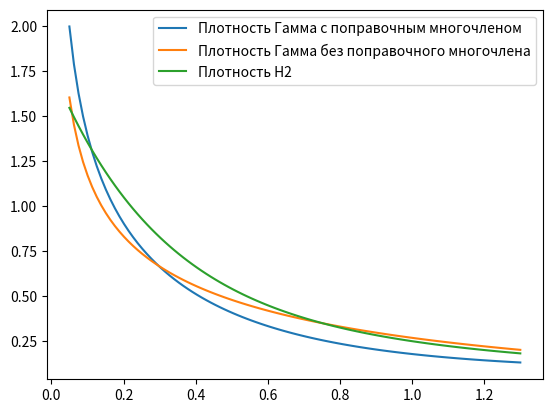

Reproduce this figure in Python.
import numpy as np
import math, cmath
from scipy import stats
import scipy.special as sp


class Normal_dist:
    def __init__(self, params):
        """
        Принимает список параметров в следующей последовательности:
        mean - среднее значение
        sko - СКО
        min - минимальное значение (опционально)
        max - максимальное значение (опцианольно, должно быть задано минимальное тоже)
        """
        self.params = params
        self.mean = params[0]
        self.sko = params[1]
        self.type = 'Normal'
        if len(params) > 2:
            self.min = params[2]
        if len(params) > 3:
            self.max = params[3]

    def generate(self):
        """
        Генерация псевдо-случайных чисел
        """

        if len(self.params) < 3:
            return self.generate_static(self.mean, self.sko)
        if len(self.params) < 4:
            return self.generate_static(self.mean, self.sko, min_value=self.min)

        return self.generate_static(self.mean, self.sko, min_value=self.min, max_value=self.max)

    @staticmethod
    def generate_static(mean, sko, min_value=0, max_value=None):
        """
        Генерация псевдо-случайных чисел
        Статический метод
        """
        value = np.random.normal(mean, sko)
        if max_value and value > max_value:
            return Normal_dist.generate_static(mean, sko, min_value=min_value, max_value=max_value)
        if min_value and value < min_value:
            return Normal_dist.generate_static(mean, sko, min_value=min_value, max_value=max_value)
        return value

    @staticmethod
    def get_f(mean, sko, x):
        """
        """
        coef = 1 / (sko * math.sqrt(2 * math.pi))
        f = coef * math.exp(-(mean - x) ** 2 / (2 * sko * sko))
        return f


class Uniform_dist:
    def __init__(self, params):
        """
        Принимает список параметров в следующей последовательности:
        mean - среднее значение
        half_interval - полуинтервал влево и вправо от среднего
        """
        self.mean = params[0]
        self.half_interval = params[1]
        self.type = 'Uniform'
        self.params = params

    def generate(self):
        """
        Генерация псевдо-случайных чисел
        Вызов из экземпляра класса
        """
        return self.generate_static(self.mean, self.half_interval)

    @staticmethod
    def generate_static(mean, half_interval):
        """
        Генерация псевдо-случайных чисел, подчиненных равномерному распределению
        Статический метод
        """
        r = np.random.uniform(mean - half_interval, mean + half_interval)
        return r

    @staticmethod
    def calc_theory_moments(mean, half_interval, num=3):
        """
        Метод вычисляет теоретические моменты
        """
        f = [0.0] * num
        for i in range(num):
            f[i] = (pow(mean + half_interval, i + 2) - pow(mean - half_interval, i + 2)) / (2 * half_interval * (i + 2))
        return f

    @staticmethod
    def get_params(moments):
        """
        Подбор параметров распределения по заданным начальным моментам.
        """
        D = moments[1] - moments[0] * moments[0]
        mean = moments[0]
        half_interval = math.sqrt(3 * D)

        return [mean, half_interval]

    @staticmethod
    def get_params_by_mean_and_coev(f1, coev):
        """
        Подбор параметров распределения по среднему и коэфф вариации.
        """
        D = pow(coev * f1, 2)
        half_interval = math.sqrt(3 * D)

        return f1, half_interval

    @staticmethod
    def get_pdf(mean, half_interval, t):
        a = mean - half_interval
        b = mean + half_interval
        if t < a or t > b:
            return 0
        return 1.0 / (b - a)

    @staticmethod
    def get_cdf(mean, half_interval, t):
        a = mean - half_interval
        b = mean + half_interval
        if t < a:
            return 0
        if t > b:
            return 1

        return (t - a) / (b - a)

    @staticmethod
    def get_tail(mean, half_interval, t):

        return 1.0 - Uniform_dist.get_cdf(mean, half_interval, t)


class H2_dist:
    def __init__(self, params):
        """
        Принимает список параметров в следующей последовательности - y1, mu1, mu2
        """
        self.y1 = params[0]
        self.m1 = params[1]
        self.m2 = params[2]
        self.params = params
        self.type = 'H'

    def generate(self):
        """
        Генерация псевдо-случайных чисел, подчиненных гиперэкспоненциальному распределению 2-го порядка.
        Вызов из экземпляра класса
        """
        return self.generate_static(self.y1, self.m1, self.m2)

    @staticmethod
    def generate_static(y1, m1, m2):
        """
        Генерация псевдо-случайных чисел, подчиненных гиперэкспоненциальному распределению 2-го порядка.
        Статический метод
        """
        r = np.random.rand()
        res = -np.log(np.random.rand())
        if r < y1:
            if m1 != 0:
                res = res / m1
            else:
                res = 1e10
        else:
            if m2 != 0:
                res = res / m2
            else:
                res = 1e10
        return res

    @staticmethod
    def calc_theory_moments(y1, m1, m2, num=3):
        """
        Метод вычисляет теоретические моменты H2 распределения
        """
        f = [0.0] * num
        y2 = 1.0 - y1
        for i in range(num):
            f[i] = math.factorial(i + 1) * (y1 / pow(m1, i + 1) + y2 / pow(m2, i + 1))
        return f

    @staticmethod
    def get_residual_params(params):
        y1 = params[0]
        y2 = 1.0 - y1
        mu1 = params[1]
        mu2 = params[2]

        res = []
        res.append(y1 * mu2 / (y1 * mu2 + y2 * mu1))
        res.append(mu1)
        res.append(mu2)

        return res

    @staticmethod
    def get_params(moments):
        """
        Метод Алиева для подбора параметров H2 распределения по заданным начальным моментам.
        Подбирает параметры только принадлежащие множеству R (не комплексные)
        """
        v = moments[1] - moments[0] * moments[0]
        v = math.sqrt(v) / moments[0]
        res = [0.0] * 3
        if v < 1.0:
            return res

        q_max = 2.0 / (1.0 + v * v)
        t_min = 1.5 * ((1 + v * v) ** 2) * math.pow(moments[0], 3)
        q_min = 0.0
        tn = 0.0

        if t_min > moments[2]:
            # one phase distibution
            q_new = q_max
            mu1 = (1.0 - math.sqrt(q_new * (v * v - 1.0) / (2 * (1.0 - q_new)))) * moments[0]
            if math.isclose(mu1, 0):
                mu1 = 1e10
            else:
                mu1 = 1.0 / mu1
            res[0] = q_max
            res[1] = mu1
            res[2] = 1e6
            return res
        else:
            max_iteration = 10000
            tec = 0
            t1 = 0
            t2 = 0
            while abs(tn - moments[2]) > 1e-8 and tec < max_iteration:
                tec += 1
                q_new = (q_max + q_min) / 2.0
                t1 = (1.0 + math.sqrt((1.0 - q_new) * (v * v - 1.0) / (2 * q_new))) * moments[0]
                t2 = (1.0 - math.sqrt(q_new * (v * v - 1.0) / (2 * (1.0 - q_new)))) * moments[0]

                tn = 6 * (q_new * math.pow(t1, 3) + (1.0 - q_new) * math.pow(t2, 3))

                if tn - moments[2] > 0:
                    q_min = q_new
                else:
                    q_max = q_new
            res[0] = q_max
            res[1] = 1.0 / t1
            res[2] = 1.0 / t2
            return res

    @staticmethod
    def get_params_clx(moments, verbose=True, ee=0.001, e=0.02, e_percent=0.15, is_fitting=True):
        """
        Метод подбора параметров H2 распределения по заданным начальным моментам.
        Допускает комплексные значения параметров при коэффициенте вариации <1
        ee - точность проверки близости распределения к E1 и E2
        e - множитель моментов
        e_percent - процент повышения множителя e
        """

        f = [0.0] * 3
        for i in range(3):
            f[i] = complex(moments[i] / math.factorial(i + 1))
        znam = (f[1] - pow(f[0], 2))
        c0 = (f[0] * f[2] - pow(f[1], 2)) / znam
        c1 = (f[0] * f[1] - f[2]) / znam

        d = pow(c1 / 2.0, 2.0) - c0

        if is_fitting:
            # проверка на близость распределения к экспоненциальному
            coev = cmath.sqrt(moments[1] - moments[0] ** 2) / moments[0]
            if math.fabs(coev.real - 1.0) < ee:
                if verbose:
                    print("H2 is close to Exp. Multiply moments to (1+je), coev = {0:5.3f},"
                          " e = {1:5.3f}.".format(coev, e))
                f = []
                for i in range(len(moments)):
                    f.append(moments[i] * complex(1, (i + 1) * e))

                return H2_dist.get_params_clx(f, verbose=verbose, ee=ee, e=e * (1.0 + e_percent), e_percent=e_percent,
                                              is_fitting=is_fitting)

            coev = cmath.sqrt(moments[1] - moments[0] ** 2) / moments[0]

            # проверка на близость распределения к Эрланга 2-го порядка
            if math.fabs(coev.real - 1.0 / math.sqrt(2.0)) < ee:
                if verbose:
                    print("H2 is close to E2. Multiply moments to (1+je), coev = {0:5.3f},"
                          " e = {1:5.3f}.".format(coev, e))
                f = []
                for i in range(len(moments)):
                    # if i == 0:
                    #     f.append(moments[0])
                    # else:
                    f.append(moments[i] * complex(1, (i + 1) * e))
                return H2_dist.get_params_clx(f, verbose=verbose, ee=ee, e=e * (1.0 + e_percent), e_percent=e_percent,
                                              is_fitting=is_fitting)

        res = [0, 0, 0]  # y1, mu1, mu2
        c1 = complex(c1)
        x1 = -c1 / 2 + cmath.sqrt(d)
        x2 = -c1 / 2 - cmath.sqrt(d)
        y1 = (f[0] - x2) / (x1 - x2)
        res[0] = y1
        res[1] = 1 / x1
        res[2] = 1 / x2

        return res

    @staticmethod
    def get_params_by_mean_and_coev(f1, coev, is_clx=False):
        f = [0, 0, 0]
        alpha = 1 / (coev ** 2)
        f[0] = f1
        f[1] = pow(f[0], 2) * (pow(coev, 2) + 1)
        f[2] = f[1] * f[0] * (1.0 + 2 / alpha)
        if is_clx:
            return H2_dist.get_params_clx(f)
        return H2_dist.get_params(f)

    @staticmethod
    def get_cdf(params, t):
        if t < 0:
            return 0
        y = [params[0], 1 - params[0]]
        mu = [params[1], params[2]]
        res = 0
        for i in range(2):
            res += y[i] * math.exp(-mu[i] * t)
        return 1.0 - res

    @staticmethod
    def get_pdf(params, t):
        if t < 0:
            return 0
        y = [params[0], 1 - params[0]]
        mu = [params[1], params[2]]
        res = 0
        for i in range(2):
            res += y[i] * mu[i] * math.exp(-mu[i] * t)
        return res

    @staticmethod
    def get_tail(params, t):
        return 1.0 - H2_dist.get_cdf(params, t)


class Cox_dist:
    """
    Распределение Кокса 2-го порядка
    """

    def __init__(self, params):
        """
        Принимает список параметров в следующей последовательности - y1, mu1, mu2
        """
        self.y1 = params[0]
        self.m1 = params[1]
        self.m2 = params[2]
        self.params = params
        self.type = 'C'

    def generate(self):
        """
        Генерация псевдо-случайных чисел, подчиненных распределению Кокса 2-го порядка. Вызов из экземпляра класса
        """
        return self.generate_static(self.y1, self.m1, self.m2)

    @staticmethod
    def generate_static(y1, m1, m2):
        """
        Генерация псевдо-случайных чисел, подчиненных распределению Кокса 2-го порядка. Статический метод
        """
        r = np.random.rand()
        res = (-1.0 / m1) * np.log(np.random.rand())
        if r < y1:
            res = res + (-1.0 / m2) * np.log(np.random.rand())
        return res

    @staticmethod
    def calc_theory_moments(y1, m1, m2):
        """
        Метод вычисляет теоретические начальные моменты распределения Кокса 2-го порядка
        """

        y2 = 1.0 - y1
        f = [0.0] * 3
        f[0] = y2 / m1 + y1 * (1.0 / m1 + 1.0 / m2)
        f[1] = 2.0 * (y2 / math.pow(m1, 2) + y1 * (1.0 / math.pow(m1, 2) + 1.0 / (m1 * m2) + 1.0 / math.pow(m2, 2)))
        f[2] = 6.0 * (y2 / (math.pow(m1, 3)) + y1 * (1.0 / math.pow(m1, 3) + 1.0 / (math.pow(m1, 2) * m2) +
                                                     1.0 / (math.pow(m2, 2) * m1) + 1.0 / math.pow(m2, 3)))

        return f

    @staticmethod
    def get_params(moments, ee=0.001, e=0.5, e_percent=0.25, verbose=True, is_fitting=True):
        """
        Метод вычисляет параметры распределения Кокса 2-го порядка по трем заданным начальным моментам [moments]
        """
        f = [0.0] * 3

        if is_fitting:
            # проверка на близость распределения к экспоненциальному
            coev = cmath.sqrt(moments[1] - moments[0] ** 2) / moments[0]
            if abs(moments[1] - moments[0] * moments[0]) < ee:
                if verbose:
                    print("Cox special 1. Multiply moments to (1+je), coev = {0:5.3f},"
                          " e = {1:5.3f}.".format(coev, e))
                f = []
                for i in range(len(moments)):
                    f.append(moments[i] * complex(1, (i + 1) * e))

                return Cox_dist.get_params(f, verbose=verbose, ee=ee, e=e * (1.0 + e_percent), e_percent=e_percent,
                                           is_fitting=is_fitting)

            coev = cmath.sqrt(moments[1] - moments[0] ** 2) / moments[0]

            # проверка на близость распределения к Эрланга 2-го порядка
            if abs(moments[1] - (3.0 / 4) * moments[0] * moments[0]) < ee:
                if verbose:
                    print("Cox special 2. Multiply moments to (1+je), coev = {0:5.3f},"
                          " e = {1:5.3f}.".format(coev, e))
                f = []
                for i in range(len(moments)):
                    # if i == 0:
                    #     f.append(moments[0])
                    # else:
                    f.append(moments[i] * complex(1, (i + 1) * e))
                return Cox_dist.get_params(f, verbose=verbose, ee=ee, e=e * (1.0 + e_percent), e_percent=e_percent,
                                           is_fitting=is_fitting)

        # # особые случаи:
        # if abs(moments[1] - moments[0] * moments[0]) < ee:
        #     print("Cox get params. Special case 1")
        #     return 0.0, 1.0 / moments[0], 0.0
        #
        # if abs(moments[1] - (3.0 / 4) * moments[0] * moments[0]) < ee:
        #     print("Cox get params. Special case 2")
        #     return 1.0, 2.0 / moments[0], 2.0 / moments[0]

        for i in range(3):
            f[i] = moments[i] / math.factorial(i + 1)

        d = np.power(f[2] - f[0] * f[1], 2) - 4.0 * (f[1] - np.power(f[0], 2)) * (f[0] * f[2] - np.power(f[1], 2))
        mu2 = f[0] * f[1] - f[2] + cmath.sqrt(d)
        mu2 /= 2.0 * (np.power(f[1], 2) - f[0] * f[2])
        mu1 = (mu2 * f[0] - 1.0) / (mu2 * f[1] - f[0])
        y1 = (mu1 * f[0] - 1.0) * mu2 / mu1

        return y1, mu1, mu2


class Det_dist:
    """Детерминированное"""

    def __init__(self, b):
        """
        Принимает список параметров в следующей последовательности - alpha, K
        """
        self.b = b
        self.type = 'D'
        self.params = b

    def generate(self):
        return Det_dist.generate_static(self.b)

    @staticmethod
    def generate_static(b):
        return b


class Pareto_dist:
    "Распределение Парето"

    def __init__(self, params):
        """
        Принимает список параметров в следующей последовательности - alpha, K
        """
        self.a = params[0]
        self.k = params[1]
        self.params = params
        self.type = 'Pa'

    def generate(self):
        return Pareto_dist.generate_static(self.a, self.k)

    @staticmethod
    def get_pdf(t, a, k):
        """
        Probability density function
        """
        if t < 0:
            return 0
        return a * math.pow(k, a) / math.pow(t, a + 1)

    @staticmethod
    def get_cdf(params, t):
        """
        Cumulative distribution function
        """
        return 1.0 - Pareto_dist.get_tail(params, t)

    @staticmethod
    def get_tail(params, t):
        """
        Complementary cumulative distribution function (tail distribution)
        """
        if t < 0:
            return 0
        a = params[0]
        k = params[1]
        return math.pow(k / t, a)

    @staticmethod
    def calc_theory_moments(a, k, max_number=3):
        f = []
        for i in range(max_number):
            if a > i + 1:
                f.append(a * math.pow(k, i + 1) / (a - i - 1))
            else:
                return f
        return f

    @staticmethod
    def generate_static(a, k):
        return k * math.pow(np.random.rand(), -1 / a)

    @staticmethod
    def get_a_k(f):
        """
        Метод возвращает параметры a и K по 2-м начальным моментам списка f
        """
        d = f[1] - f[0] * f[0]
        c = f[0] * f[0] / d
        disc = 4 * (1 + c)
        a = (2 + math.sqrt(disc)) / 2
        k = (a - 1) * f[0] / a
        return a, k

    @staticmethod
    def get_a_k_by_mean_and_coev(mean, coev):
        """
        Метод возвращает параметры a и K по среднему и коэффициенту вариации
        """
        d = pow(mean * coev, 2)
        c = pow(mean, 2) / d
        disc = 4 * (1 + c)
        a = (2 + math.sqrt(disc)) / 2
        k = (a - 1) * mean / a
        return a, k


class Erlang_dist:
    """
    Распределение Эрланга r-го порядка
    """

    def __init__(self, params):
        """"
        Принимает список параметров в следующей последовательности - r, mu
        """
        self.r = params[0]
        self.mu = params[1]
        self.params = params
        self.type = 'E'

    def generate(self):
        """
        Генератор псевдо-случайных чисел
        """
        return self.generate_static(self.r, self.mu)

    @staticmethod
    def generate_static(r, mu):
        """
        Генератор псевдо-случайных чисел. Статический метод
        """
        res = 0
        for i in range(r):
            res += -(1.0 / mu) * np.log(np.random.rand())
        return res

    @staticmethod
    def get_cdf(params, t):
        if t < 0:
            return 0
        r = params[0]
        mu = params[1]
        res = 0
        for i in range(r):
            res += math.pow(mu * t, i) * math.exp(-mu * t) / math.factorial(i)
        return 1.0 - res

    @staticmethod
    def get_tail(params, t):
        return 1.0 - Erlang_dist.get_cdf(params, t)

    @staticmethod
    def calc_theory_moments(r, mu, count=3):
        """
        Вычисляет теоретические начальные моменты распределения. По умолчанию - первые три
        """
        f = [0.0] * count
        for i in range(count):
            prod = 1
            for k in range(i + 1):
                prod *= r + k
            f[i] = prod / math.pow(mu, i + 1)
        return f

    @staticmethod
    def get_params(f):
        """
        Метод вычисляет параметры распределения Эрланга по двум начальным моментам
        """
        r = int(math.floor(f[0] * f[0] / (f[1] - f[0] * f[0]) + 0.5))
        mu = r / f[0]
        return r, mu

    @staticmethod
    def get_params_by_mean_and_coev(f1, coev):
        """
        Метод подбирает параметры распределения Эрланга по среднему и коэффициенту вариации
        """
        f = [0, 0]
        f[0] = f1
        f[1] = (math.pow(coev, 2) + 1) * math.pow(f[0], 2)
        return Erlang_dist.get_params(f)


class Exp_dist:
    """
        Экспоненциальное распределение
    """

    def __init__(self, mu):
        self.erl = Erlang_dist([1, mu])
        self.params = mu
        self.type = 'M'

    def generate(self):
        return self.erl.generate()

    @staticmethod
    def generate_static(mu):
        return Erlang_dist.generate_static(1, mu)

    @staticmethod
    def calc_theory_moments(mu, count=3):
        return Erlang_dist.calc_theory_moments(r=1, mu=mu, count=count)

    @staticmethod
    def get_params(moments):
        return Erlang_dist.get_params(moments)[1]


class Gamma:
    """
    содержит статические методы для Гамма-распределения
    get_mu_alpha - аппроксимация параметров mu и alpha по начальным моментам
    """

    def __init__(self, params):
        self.mu = params[0]
        self.alpha = params[1]
        self.is_corrective = False
        self.g = []
        if len(params) > 2:
            self.is_corrective = True
            for i in range(2, len(params)):
                self.g.append(params[i])
        self.params = params
        self.type = 'Gamma'

    @staticmethod
    def get_mu_alpha(b):
        """
        Статический метод аппроксимации параметров mu и alpha Гамма-распределения
        по двум заданным начальным моментам в списке "b"
        :param b: список из двух начальных моментов
        :return: кортеж из параметров mu и alpha
        """
        d = b[1] - b[0] * b[0]
        mu = b[0] / d
        alpha = mu * b[0]
        return mu, alpha

    @staticmethod
    def get_params(b):
        """
        Статический метод аппроксимации параметров Гамма-распределения поправочным многочленом
        :param b: список из произвольного числа начальных моментов
        :return: список из параметров mu и alpha + g[j], j=0,N, где N - число моментов
        """
        d = b[1] - b[0] * b[0]
        mu = b[0] / d
        alpha = mu * b[0]
        if len(b) > 2:
            # подбор коэффициентов g
            A = []
            B = []
            for i in range(len(b) + 1):
                A.append([])
                if i == 0:
                    B.append(1)
                else:
                    B.append(b[i - 1])
                for j in range(len(b) + 1):
                    A[i].append(Gamma.get_gamma(alpha + i + j) / (pow(mu, i + j) * Gamma.get_gamma(alpha)))
            g = np.linalg.solve(A, B)
            return mu, alpha, g
        else:
            return mu, alpha

    @staticmethod
    def get_mu_alpha_by_mean_and_coev(mean, coev):
        d = pow(mean * coev, 2)
        mu = mean / d
        alpha = mu * mean
        return mu, alpha

    def generate(self):
        return self.generate_static(self.mu, self.alpha)

    @staticmethod
    def generate_static(mu, alpha):
        theta = 1 / mu
        return np.random.gamma(alpha, theta)

    @staticmethod
    def get_cdf(mu, alpha, t):
        return stats.gamma.cdf(mu * t, alpha)

    @staticmethod
    def get_f(mu, alpha, t):
        """
        Функция плотности вероятности Гамма-распределения
        :param mu: параметр Гамма-распределения
        :param alpha: параметр Гамма-распределения
        :param t: время
        :return: значение плотности Гамма-распределения
        """
        if math.fabs(mu * t) > 1e-12:
            main = mu * math.pow(mu * t, alpha - 1) * math.exp(-mu * t) / Gamma.get_gamma(alpha)
        else:
            main = 0
        return main

    @staticmethod
    def get_f_corrective(mu, alpha, g, t):
        """
        Функция плотности вероятности Гамма-распределения с поправочным многочлненом
        mu: параметр Гамма-распределения
        alpha: параметр Гамма-распределения
        g - массив поправочных коэффициентов
        t: время
        """
        fract = sp.gamma(alpha)
        if math.fabs(fract) > 1e-12:
            if math.fabs(mu * t) > 1e-12:
                main = mu * math.pow(mu * t, alpha - 1) * math.exp(-mu * t) / fract
            else:
                main = 0
        else:
            main = 0
        summ = 0
        for i in range(len(g)):
            summ += g[i] * pow(t, i)

        return main * summ

    @staticmethod
    def calc_theory_moments(mu, alpha, count=3):
        """
        Вычисляет теоретические начальные моменты распределения. По умолчанию - первые три
        """
        f = [0.0] * count
        for i in range(count):
            prod = 1
            for k in range(i + 1):
                prod *= alpha + k
            f[i] = prod / math.pow(mu, i + 1)
        return f

    @staticmethod
    def get_pls(mu, alpha, s):
        return math.pow(mu / (mu + s), alpha)

    @staticmethod
    def get_gamma_incomplete(x, z, e=1e-12):

        return Gamma.get_gamma(x) - Gamma.get_gamma_small(x, z, e)

    @staticmethod
    def get_gamma_small(x, z, e=1e-12):
        summ = 0
        n = 0
        while True:
            elem = pow(-z, n) / (math.factorial(n) * (x + n))
            summ += elem
            if math.fabs(elem) < e:
                break
            n += 1
        gamma = summ * pow(z, x)
        return gamma

    @staticmethod
    def get_minus_gamma(x):
        gamma = sp.gamma(x)
        fraction = -math.pi / (x * math.sin(math.pi * x))
        return fraction / gamma

    @staticmethod
    def get_gamma(x):
        """
        Гамма-функиция Г(x)
        """
        if (x > 0.0) & (x < 1.0):
            return Gamma.get_gamma(x + 1.0) / x
        if x > 2:
            return (x - 1) * Gamma.get_gamma(x - 1)
        if x <= 0:
            return math.pi / (math.sin(math.pi * x) * Gamma.get_gamma(1 - x))
        return Gamma.gamma_approx(x)

    @staticmethod
    def gamma_approx(x):
        """
        Возвращает значение Гамма-функции при 1<=x<=2
        """
        p = [-1.71618513886549492533811e+0,
             2.47656508055759199108314e+1,
             -3.79804256470945635097577e+2,
             6.29331155312818442661052e+2,
             8.66966202790413211295064e+2,
             -3.14512729688483657254357e+4,
             -3.61444134186911729807069e+4,
             6.6456143820240544627855e+4]
        q = [-3.08402300119738975254354e+1,
             3.15350626979604161529144e+2,
             -1.01515636749021914166146e+3,
             -3.10777167157231109440444e+3,
             2.253811842098015100330112e+4,
             4.75584667752788110767815e+3,
             -1.34659959864969306392456e+5,
             -1.15132259675553483497211e+5]
        z = x - 1.0
        a = 0.0
        b = 1.0
        for i in range(0, 8):
            a = (a + p[i]) * z
            b = b * z + q[i]
        return a / b + 1.0


if __name__ == "__main__":

    import matplotlib.pyplot as plt

    print(Gamma.get_minus_gamma(0.5))
    print(Gamma.get_gamma(-0.5))
    b1 = 1
    coev = 1.3
    b = [0.0] * 4
    alpha = 1 / (coev ** 2)
    b[0] = b1
    b[1] = math.pow(b[0], 2) * (math.pow(coev, 2) + 1)
    b[2] = b[1] * b[0] * (1.0 + 2 / alpha)
    b[3] = b[2] * b[0] * (1.0 + 6 / alpha)

    mu, a, g = Gamma.get_params(b)
    print(mu, a, g)
    sko = math.sqrt(b[1] - pow(b[0], 2))
    x = np.linspace(0.05, sko, 100)
    y1 = []
    y2 = []
    y_h2 = []
    params_H2 = H2_dist.get_params(b)
    for i in range(len(x)):
        y1.append(Gamma.get_f_corrective(mu, a, g, x[i]))
        y2.append(Gamma.get_f(mu, a, x[i]))
        y_h2.append(H2_dist.get_pdf(params_H2, x[i]))

    fig, ax = plt.subplots()

    ax.plot(x, y1, label="Плотность Гамма с поправочным многочленом")
    ax.plot(x, y2, label="Плотность Гамма без поправочного многочлена")
    ax.plot(x, y_h2, label="Плотность H2")
    plt.legend()
    plt.show()

    b_coev = [0.3, 0.6, 0.8, 1.2, 2.5]
    print("\n")

    for j in range(len(b_coev)):
        b1 = 1
        b = [0.0] * 3
        alpha = 1 / (b_coev[j] ** 2)
        b[0] = b1
        b[1] = math.pow(b[0], 2) * (math.pow(b_coev[j], 2) + 1)
        b[2] = b[1] * b[0] * (1.0 + 2 / alpha)

        h2_params_clx = H2_dist.get_params_clx(b)
        h2_params = H2_dist.get_params(b)
        print("Коэффициент вариации: {0:3.3f}. Параметр alpha {1:3.3f}".format(b_coev[j], alpha))
        print("-" * 45)
        print("{0:^15s}|{1:^15s}|{2:^15s}".format("№ нач момента", "Компл", "Действ"))
        print("-" * 45)
        for i in range(3):
            print("{0:^15d} |{1:^15.3f}|{2:^15.3f}".format(i + 1, h2_params_clx[i], h2_params[i]))
        print("-" * 45)
        print("\n")
